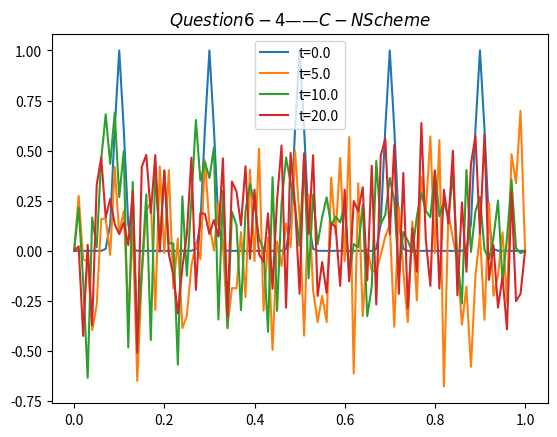

The script that saved this image:
# 4 / 1 / 2022
import matplotlib.pyplot as plt
import numpy as np
import os
from time import time

h=0.01
tao=0.008
H=int(1/h)
TAO=int(1/tao)

u = np.zeros((20*TAO+1, H+1))
for j in range(0, H+1):
    u[0, j] = (np.sin(np.pi*j*0.05))**40

for k in range(1, 20*TAO+1):
    u[k, 0] = u[k, H] = 0

r = H/(4*TAO)
U = [[] for i in range(20*TAO+1)]
U[0] = u[0, 1:H].T

upper_diag = np.ones((H-1, H-1))*r
center_diag = np.ones((H-1, H-1))
lower_diag = np.ones((H-1, H-1))*(-r)

A = np.eye(H-1)*center_diag
# 然后通过切片来修改上下两条对角线
np.fill_diagonal(A[:-1, 1:], upper_diag)
np.fill_diagonal(A[1:, :-1], lower_diag)

B = np.eye(H-1)*center_diag
np.fill_diagonal(B[:-1, 1:], lower_diag)
np.fill_diagonal(B[1:, :-1], upper_diag)

for k in range(20*TAO):
    U[k+1] = np.dot(np.dot(np.linalg.inv(A),B), U[k])


for k in range(1, 20*TAO+1):
    for j in range(1, H):
        u[k, j] = U[k][j-1]
        
x = h*np.arange(0, np.size(u, 1), 1)
for t in [0, 625, 1250, 2500]:
    plt.plot(x, u[t, :], label='t={0}'.format(t*tao))
plt.title('$Question 6-4——C-N Scheme$')
plt.legend()
plt.show()
